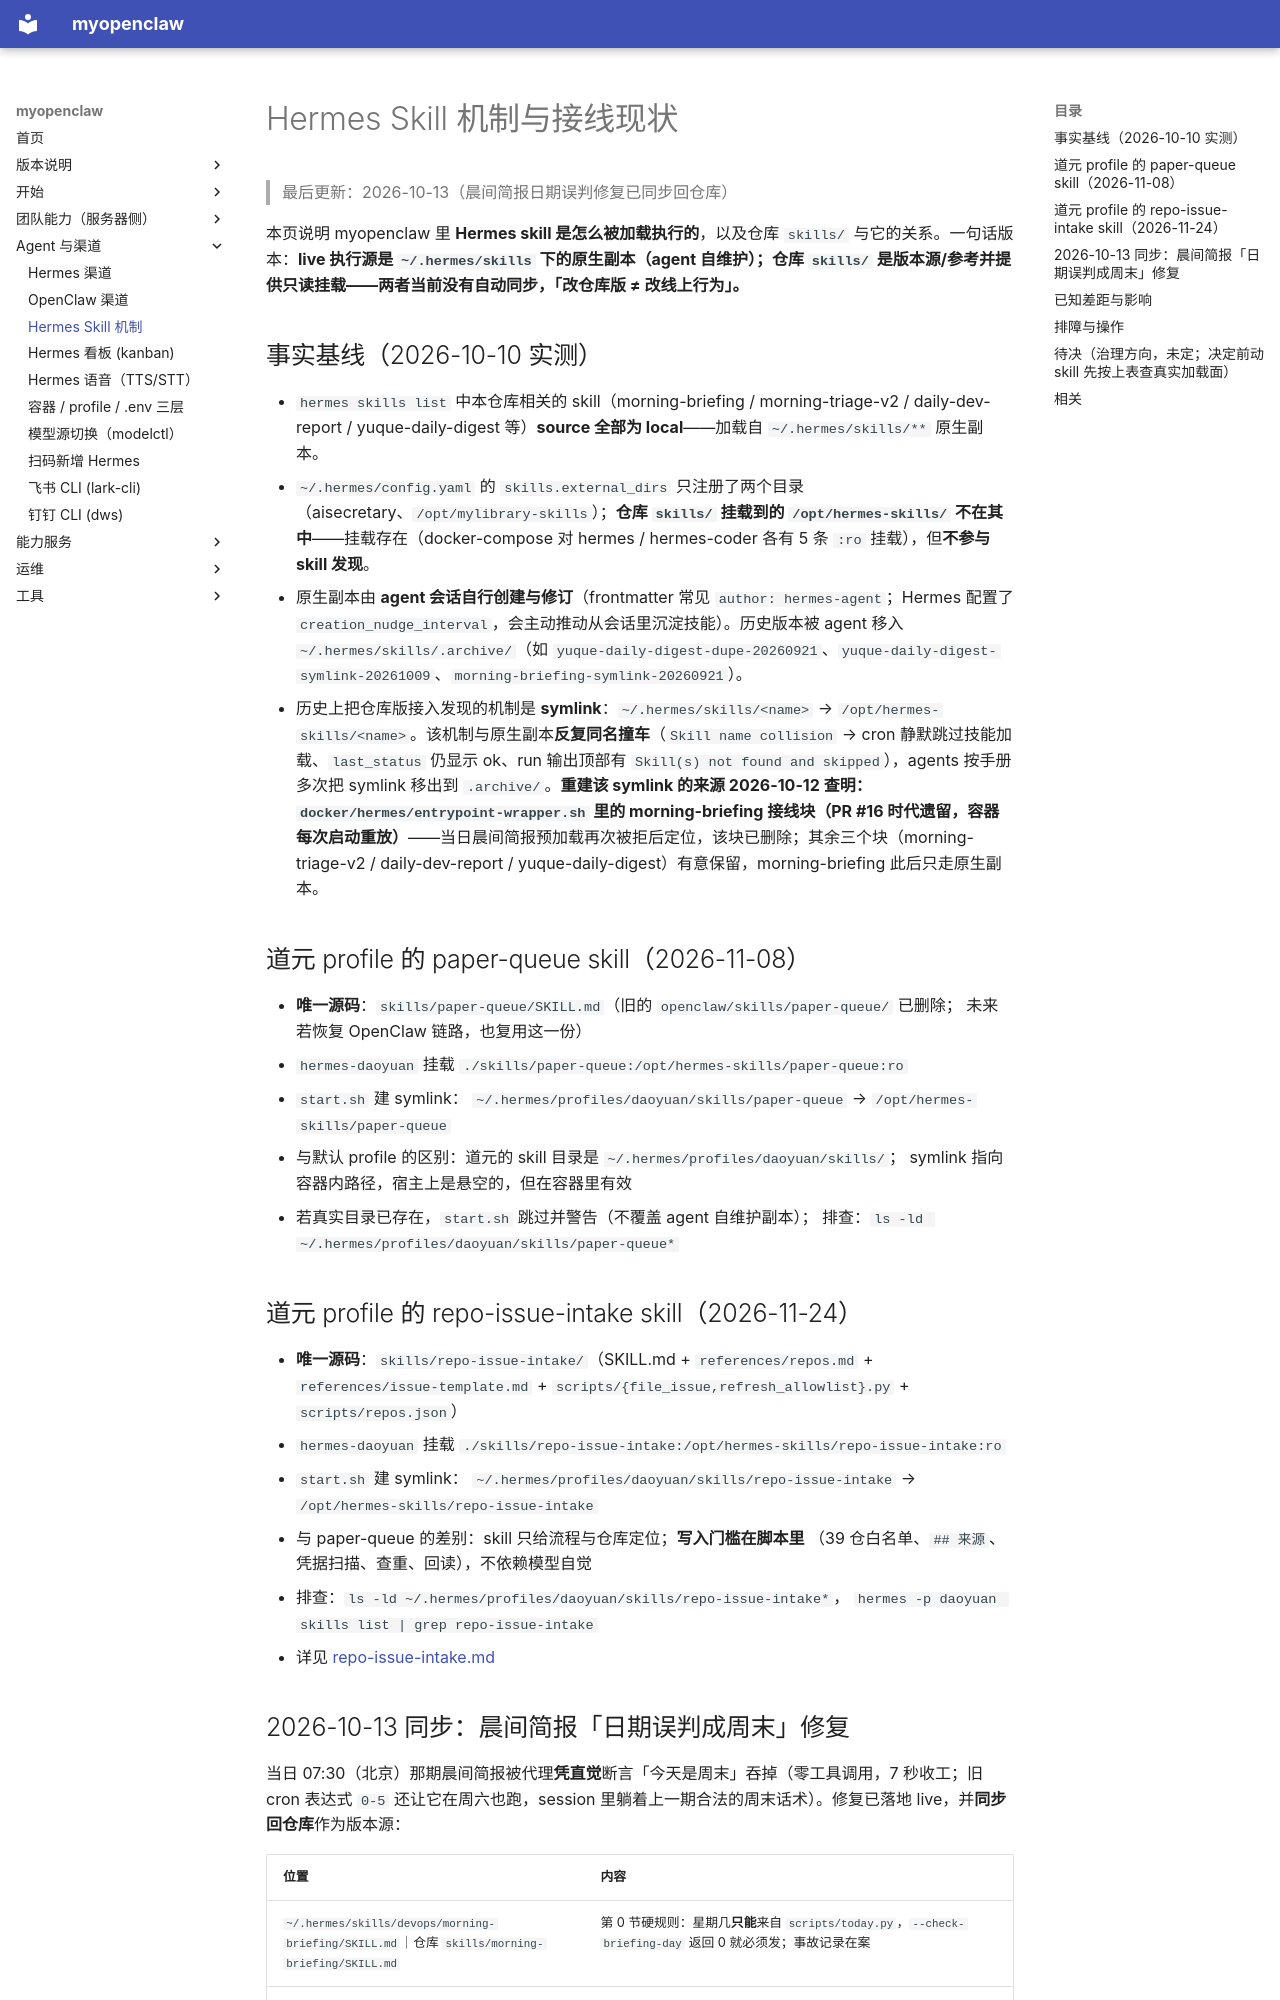

repository: OuyangWenyu/myopenclaw · page: hermes-skills/index.html · generator: mkdocs

# Hermes Skill 机制与接线现状

> 最后更新：2026-10-13（晨间简报日期误判修复已同步回仓库）

本页说明 myopenclaw 里 **Hermes skill 是怎么被加载执行的**，以及仓库 `skills/` 与它的关系。一句话版本：**live 执行源是 `~/.hermes/skills` 下的原生副本（agent 自维护）；仓库 `skills/` 是版本源/参考并提供只读挂载——两者当前没有自动同步，「改仓库版 ≠ 改线上行为」。**

## 事实基线（2026-10-10 实测）

- `hermes skills list` 中本仓库相关的 skill（morning-briefing / morning-triage-v2 / daily-dev-report / yuque-daily-digest 等）**source 全部为 local**——加载自 `~/.hermes/skills/**` 原生副本。
- `~/.hermes/config.yaml` 的 `skills.external_dirs` 只注册了两个目录（aisecretary、`/opt/mylibrary-skills`）；**仓库 `skills/` 挂载到的 `/opt/hermes-skills/` 不在其中**——挂载存在（docker-compose 对 hermes / hermes-coder 各有 5 条 `:ro` 挂载），但**不参与 skill 发现**。
- 原生副本由 **agent 会话自行创建与修订**（frontmatter 常见 `author: hermes-agent`；Hermes 配置了 `creation_nudge_interval`，会主动推动从会话里沉淀技能）。历史版本被 agent 移入 `~/.hermes/skills/.archive/`（如 `yuque-daily-digest-dupe-20260921`、`yuque-daily-digest-symlink-20261009`、`morning-briefing-symlink-20260921`）。
- 历史上把仓库版接入发现的机制是 **symlink**：`~/.hermes/skills/<name>` → `/opt/hermes-skills/<name>`。该机制与原生副本**反复同名撞车**（`Skill name collision` → cron 静默跳过技能加载、`last_status` 仍显示 ok、run 输出顶部有 `Skill(s) not found and skipped`），agents 按手册多次把 symlink 移出到 `.archive/`。**重建该 symlink 的来源 2026-10-12 查明：`docker/hermes/entrypoint-wrapper.sh` 里的 morning-briefing 接线块（PR #16 时代遗留，容器每次启动重放）**——当日晨间简报预加载再次被拒后定位，该块已删除；其余三个块（morning-triage-v2 / daily-dev-report / yuque-daily-digest）有意保留，morning-briefing 此后只走原生副本。

## 道元 profile 的 paper-queue skill（2026-11-08）

- **唯一源码**：`skills/paper-queue/SKILL.md`（旧的 `openclaw/skills/paper-queue/` 已删除；
  未来若恢复 OpenClaw 链路，也复用这一份）
- `hermes-daoyuan` 挂载 `./skills/paper-queue:/opt/hermes-skills/paper-queue:ro`
- `start.sh` 建 symlink：
  `~/.hermes/profiles/daoyuan/skills/paper-queue` → `/opt/hermes-skills/paper-queue`
- 与默认 profile 的区别：道元的 skill 目录是 `~/.hermes/profiles/daoyuan/skills/`；
  symlink 指向容器内路径，宿主上是悬空的，但在容器里有效
- 若真实目录已存在，`start.sh` 跳过并警告（不覆盖 agent 自维护副本）；
  排查：`ls -ld ~/.hermes/profiles/daoyuan/skills/paper-queue*`

## 道元 profile 的 repo-issue-intake skill（2026-11-24）

- **唯一源码**：`skills/repo-issue-intake/`（SKILL.md + `references/repos.md` +
  `references/issue-template.md` + `scripts/{file_issue,refresh_allowlist}.py` + `scripts/repos.json`）
- `hermes-daoyuan` 挂载 `./skills/repo-issue-intake:/opt/hermes-skills/repo-issue-intake:ro`
- `start.sh` 建 symlink：
  `~/.hermes/profiles/daoyuan/skills/repo-issue-intake` → `/opt/hermes-skills/repo-issue-intake`
- 与 paper-queue 的差别：skill 只给流程与仓库定位；**写入门槛在脚本里**
  （39 仓白名单、`## 来源`、凭据扫描、查重、回读），不依赖模型自觉
- 排查：`ls -ld ~/.hermes/profiles/daoyuan/skills/repo-issue-intake*`，
  `hermes -p daoyuan skills list | grep repo-issue-intake`
- 详见 [repo-issue-intake.md](repo-issue-intake.md)
